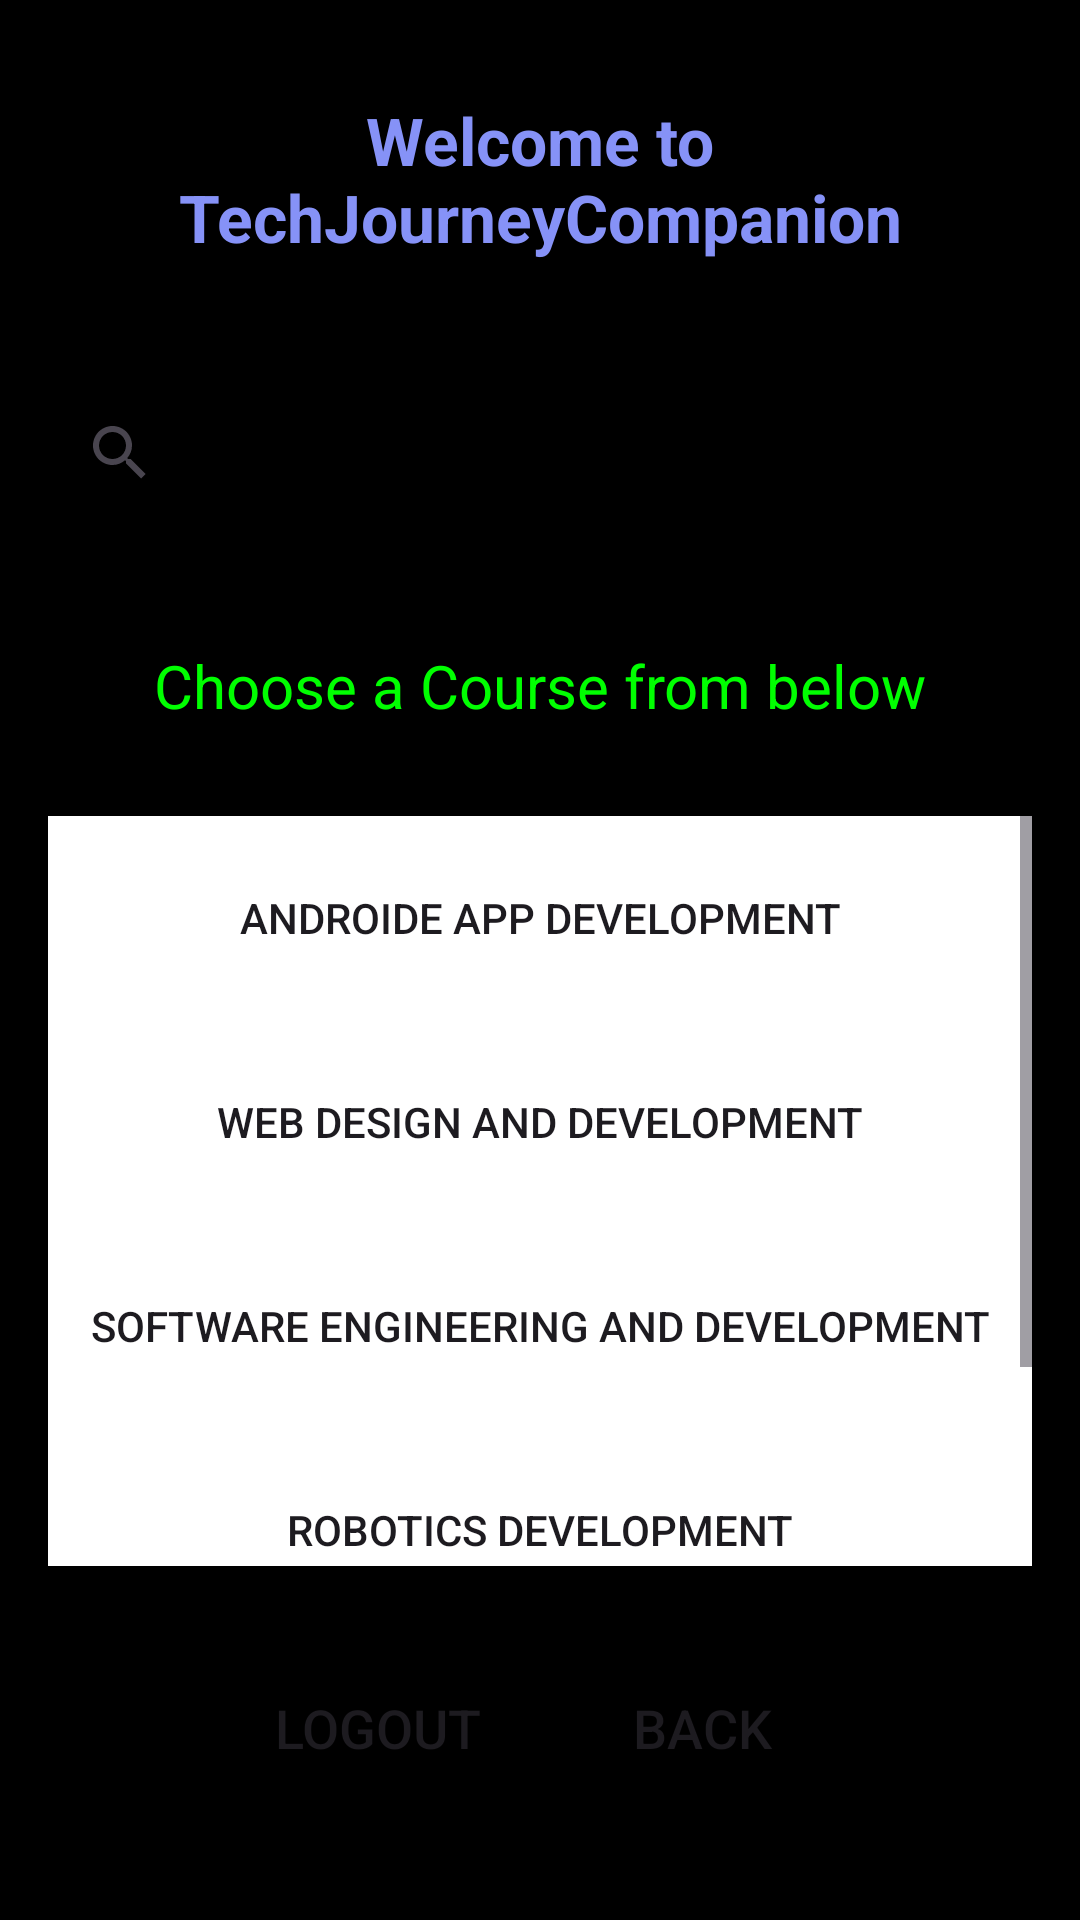

Layout XML and referenced resources for this Android screen:
<!-- AndroidManifest.xml: application theme Theme.TechJourneyCompanion -->
<!-- res/layout/activity_base.xml -->
<?xml version="1.0" encoding="utf-8"?>
<RelativeLayout xmlns:android="http://schemas.android.com/apk/res/android"
    android:layout_width="match_parent"
    android:layout_height="match_parent"
    xmlns:tools="http://schemas.android.com/tools"
    android:padding="16dp"
    android:background="@color/black"
    tools:context=".MainActivity">

    <TextView
        android:id="@+id/welcome"
        android:layout_width="wrap_content"
        android:layout_height="wrap_content"
        android:layout_marginTop="16dp"
        android:textAlignment="center"
        android:text="Welcome to TechJourneyCompanion"
        android:textColor="@color/lavender"
        android:textSize="22sp"
        android:textStyle="bold"/>

    <androidx.appcompat.widget.SearchView
        android:id="@+id/searchBar"
        android:layout_width="match_parent"
        android:layout_height="wrap_content"
        android:layout_below="@id/welcome"
        android:layout_marginTop="40dp"
        android:background="@drawable/white_box"
        android:iconifiedByDefault="false"
        android:hint="Email"
        />

    <TextView
        android:id="@+id/title2"
        android:layout_width="match_parent"
        android:layout_height="wrap_content"
        android:text="Choose a Course from below"
        android:textAlignment="center"
        android:textColor="@color/green"
        android:textSize="20sp"
        android:layout_below="@id/searchBar"
        android:layout_centerHorizontal="true"
        android:layout_marginTop="40dp" />

    <ScrollView
        android:layout_width="match_parent"
        android:layout_height="250dp"
        android:layout_below="@id/title2"
        android:layout_marginTop="30dp"
        android:id="@+id/scroll"
        android:background="@color/white">

        <LinearLayout
            android:layout_width="match_parent"
            android:layout_height="wrap_content"
            android:orientation="vertical">

            <Button
                android:layout_width="match_parent"
                android:layout_height="wrap_content"
                android:layout_weight="1"
                android:text="Androide App Development"
                android:id="@+id/aadev"
                android:layout_margin="10dp"
                android:background="@drawable/lavender_round" />

            <Button
                android:layout_width="match_parent"
                android:layout_height="wrap_content"
                android:layout_weight="1"
                android:text="Web Design and Development"
                android:id="@+id/wddev"
                android:layout_margin="10dp"
                android:background="@drawable/lavender_round" />

            <Button
                android:layout_width="match_parent"
                android:layout_height="wrap_content"
                android:layout_weight="1"
                android:text="Software Engineering and Development"
                android:id="@+id/sedev"
                android:layout_margin="10dp"
                android:background="@drawable/lavender_round" />

            <Button
                android:layout_width="match_parent"
                android:layout_height="wrap_content"
                android:layout_weight="1"
                android:text="Robotics Development"
                android:id="@+id/rbdev"
                android:layout_margin="10dp"
                android:background="@drawable/lavender_round" />

            <Button
                android:layout_width="match_parent"
                android:layout_height="wrap_content"
                android:layout_weight="1"
                android:text="Bioinformatics Development"
                android:id="@+id/bidev"
                android:layout_margin="10dp"
                android:background="@drawable/lavender_round" />

            

        </LinearLayout>
    </ScrollView>

    <LinearLayout
        android:layout_width="wrap_content"
        android:layout_height="wrap_content"
        android:orientation="horizontal"
        android:layout_below="@id/scroll"
        android:layout_centerHorizontal="true"
        android:layout_marginTop="30dp">

        <Button
            android:id="@+id/logout"
            android:layout_width="wrap_content"
            android:layout_height="wrap_content"
            android:text="Logout"
            android:background="@drawable/lavender_round"
            android:textSize="18dp"
            android:layout_marginEnd="20dp"/>

        <Button
            android:id="@+id/backButton"
            android:layout_width="wrap_content"
            android:layout_height="wrap_content"
            android:text="Back"
            android:textSize="18dp"
            android:background="@drawable/lavender_round"/>
    </LinearLayout>


</RelativeLayout>
<!-- resources referenced by this layout -->
<resources>
  <color name="black">#FF000000</color>
  <color name="green">#00FF00</color>
  <color name="lavender">#8692F7</color>
  <color name="white">#FFFFFFFF</color>
  <style name="Theme.TechJourneyCompanion" parent="Base.Theme.TechJourneyCompanion" />
  <style name="Base.Theme.TechJourneyCompanion" parent="Theme.Material3.DayNight.NoActionBar">
          
          
      </style>
</resources>
